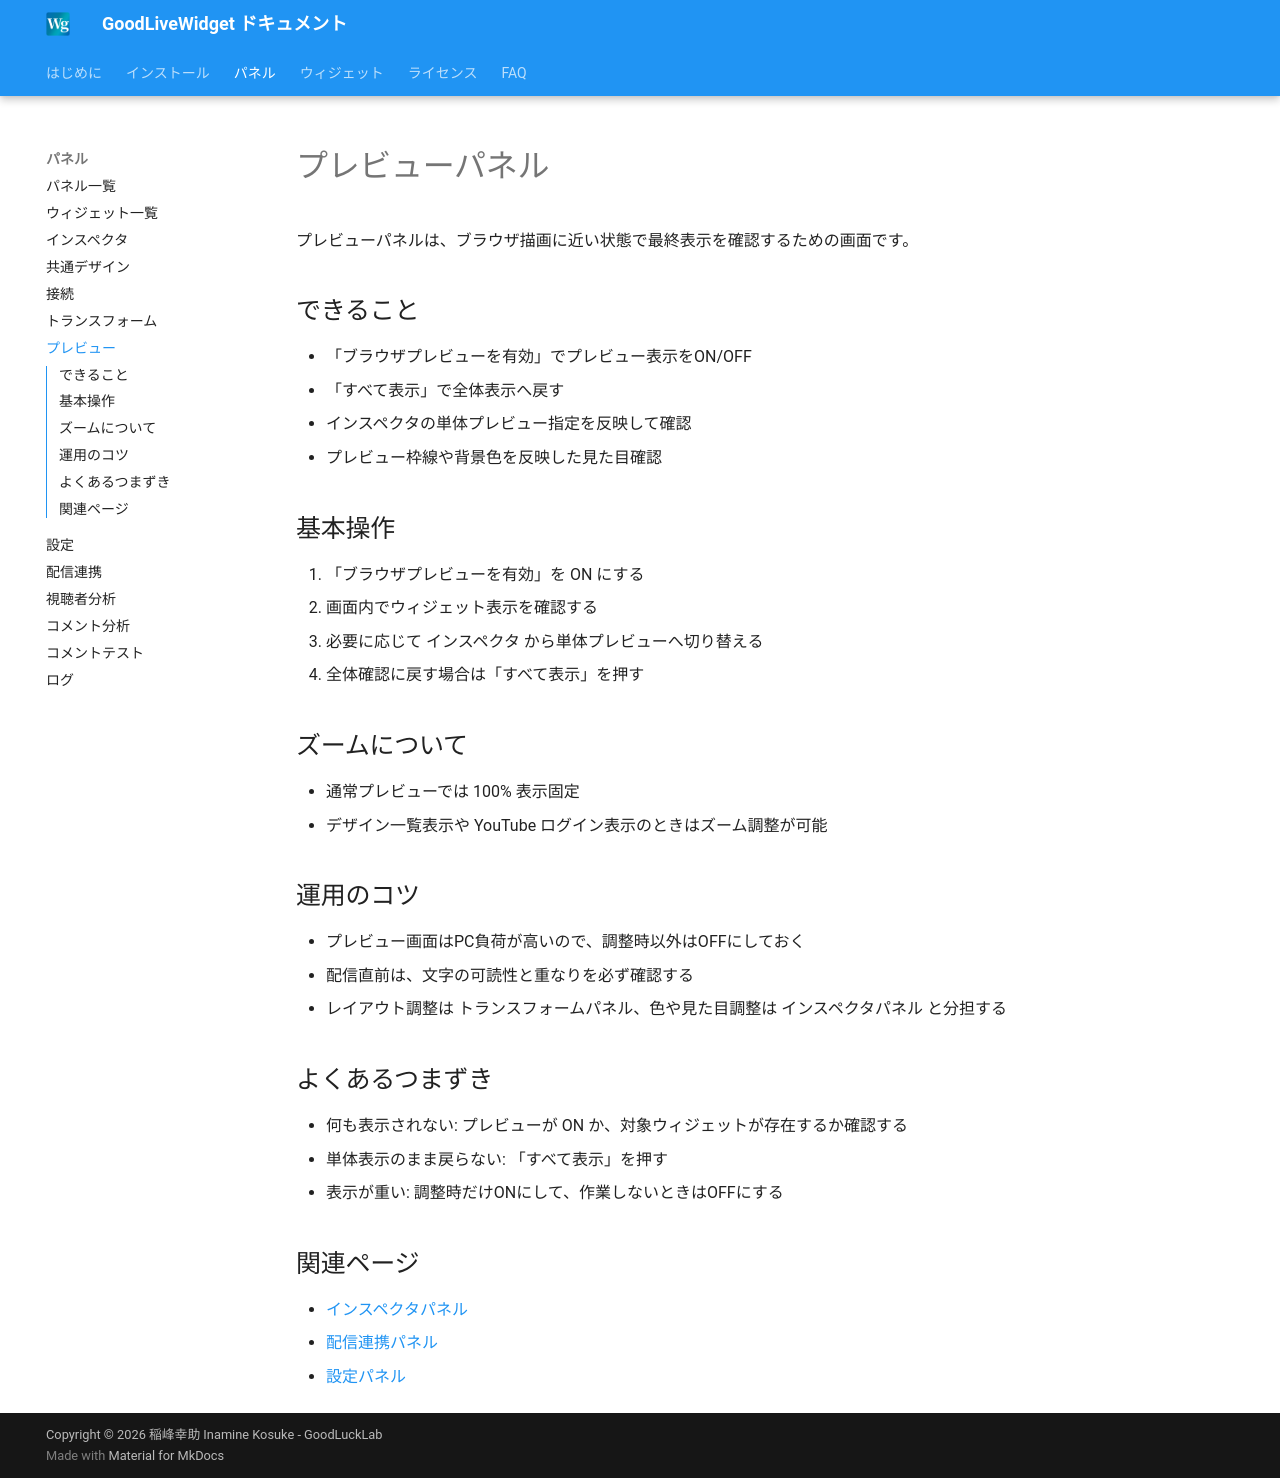

repository: zainnstar/GoodLiveWidget_Document · page: panels/preview/index.html · generator: mkdocs

# プレビューパネル

プレビューパネルは、ブラウザ描画に近い状態で最終表示を確認するための画面です。

## できること

- 「ブラウザプレビューを有効」でプレビュー表示をON/OFF
- 「すべて表示」で全体表示へ戻す
- インスペクタの単体プレビュー指定を反映して確認
- プレビュー枠線や背景色を反映した見た目確認

## 基本操作

1. 「ブラウザプレビューを有効」を ON にする
2. 画面内でウィジェット表示を確認する
3. 必要に応じて インスペクタ から単体プレビューへ切り替える
4. 全体確認に戻す場合は「すべて表示」を押す

## ズームについて

- 通常プレビューでは 100% 表示固定
- デザイン一覧表示や YouTube ログイン表示のときはズーム調整が可能

## 運用のコツ

- プレビュー画面はPC負荷が高いので、調整時以外はOFFにしておく
- 配信直前は、文字の可読性と重なりを必ず確認する
- レイアウト調整は トランスフォームパネル、色や見た目調整は インスペクタパネル と分担する

## よくあるつまずき

- 何も表示されない: プレビューが ON か、対象ウィジェットが存在するか確認する
- 単体表示のまま戻らない: 「すべて表示」を押す
- 表示が重い: 調整時だけONにして、作業しないときはOFFにする

## 関連ページ

- [インスペクタパネル](inspector.md)
- [配信連携パネル](streaming-integration.md)
- [設定パネル](settings.md)
